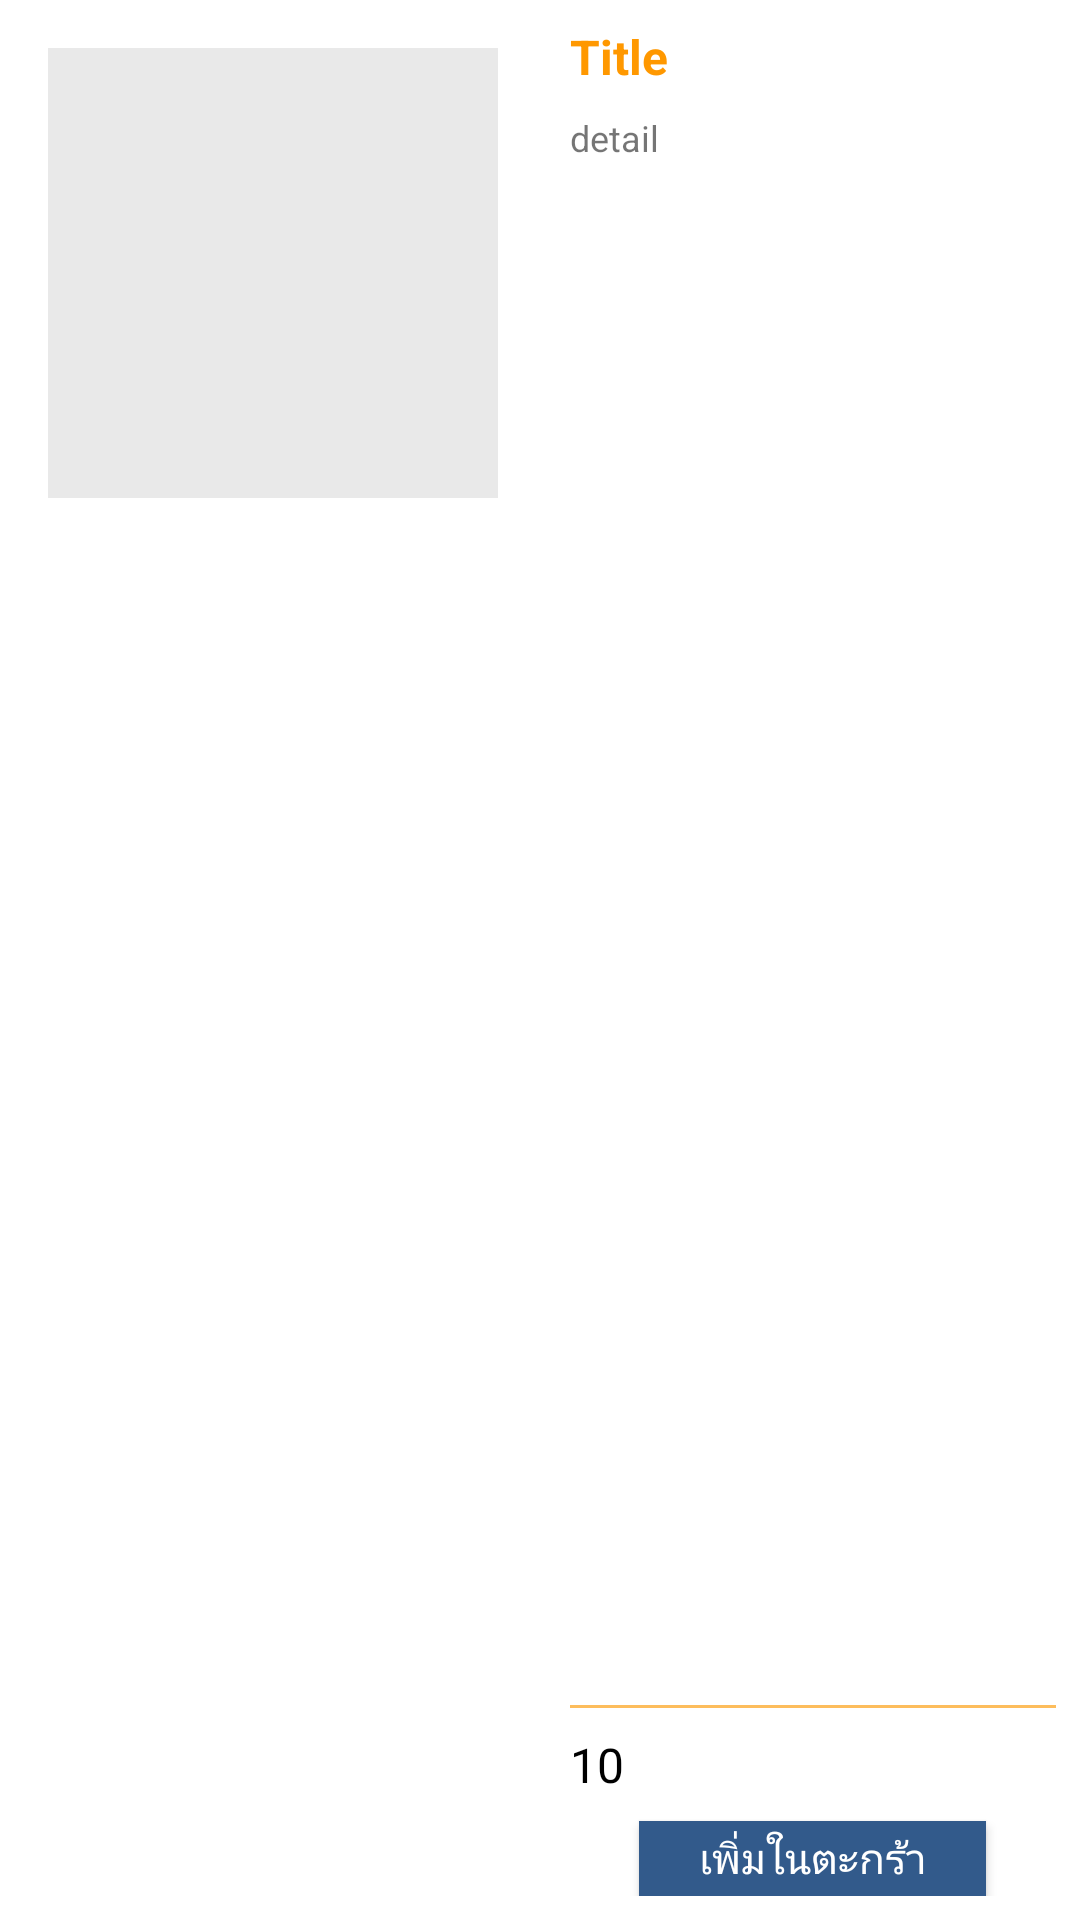

Layout XML and referenced resources for this Android screen:
<!-- AndroidManifest.xml: application theme AppTheme -->
<!-- res/layout/snack_item_list.xml -->
<?xml version="1.0" encoding="utf-8"?>
<LinearLayout xmlns:android="http://schemas.android.com/apk/res/android"
              xmlns:app="http://schemas.android.com/apk/res-auto"
              android:id="@+id/rootItem"
              android:orientation="horizontal"
              android:layout_width="match_parent"
              android:layout_height="wrap_content"
              android:layout_margin="8dp"
              android:padding="8dp"
              android:background="@color/color_content_1">
    <LinearLayout android:layout_width="wrap_content" android:layout_height="match_parent"
                  android:orientation="vertical">
        <ImageView
                android:background="#E9E9E9"
                android:id="@+id/imgMember"
                android:scaleType="fitCenter"
                android:layout_width="150dp"
                android:layout_height="150dp"
                android:layout_margin="8dp"/>


    </LinearLayout>
    <LinearLayout
            android:layout_marginStart="16dp"
            android:layout_width="match_parent"
            android:layout_height="match_parent"
            android:orientation="vertical">

        <TextView
                android:id="@+id/textMemberName"
                android:layout_width="wrap_content"
                android:layout_height="wrap_content"
                android:text="Title"
                android:textStyle="bold"
                android:textSize="16dp"
                android:textColor="@color/colorPrimaryDark"
                android:maxLines="2"
                />
        <TextView
                android:id="@+id/txtDetail"
                android:layout_marginVertical="8dp"
                android:layout_width="wrap_content"
                android:layout_height="wrap_content"
                android:text="detail"
                android:textSize="12dp"
                android:maxLines="4"
        />

        <LinearLayout
                android:gravity="bottom"
                android:orientation="vertical"
                android:layout_width="match_parent"
                android:layout_height="match_parent">
            <View android:layout_width="match_parent"
                  android:layout_marginVertical="8dp"
                  android:background="@color/colorPrimary"
                  android:layout_height="1dp"/>
            <TextView
                    android:id="@+id/textMemberNickName"
                    android:layout_marginBottom="8dp"
                    android:layout_width="wrap_content"
                    android:layout_height="wrap_content"
                    android:text="10"
                    android:textSize="16dp"
                    android:textColor="@color/color_text"/>
            <Button
                    android:layout_gravity="center"
                    style="@style/customBtn"
                    android:id="@+id/addBtn"
                    android:textAllCaps="false"
                    android:text="เพิ่มในตะกร้า"
                    android:paddingHorizontal="20dp"
                    android:layout_width="wrap_content"
                    android:layout_height="25dp"/>
        </LinearLayout>

    </LinearLayout>

</LinearLayout>
<!-- resources referenced by this layout -->
<resources>
  <color name="colorPrimary">@color/color_header</color>
  <color name="colorPrimaryDark">@color/color_dark_header</color>
  <color name="color_content_1">#FFFFFF</color>
  <color name="color_text">#000000</color>
  <style name="customBtn">
          <item name="colorButtonNormal">@color/colorAccent</item>
          <item name="colorControlHighlight">#C71111</item>
          <item name="android:background">@color/colorAccent</item>
          <item name="android:textColor">#ffffff</item>
      </style>
  <style name="AppTheme" parent="Theme.AppCompat.Light.NoActionBar">
          
          <item name="colorPrimary">@color/colorPrimary</item>
          <item name="colorPrimaryDark">@color/colorPrimaryDark</item>
          <item name="colorAccent">@color/colorAccent</item>
      </style>
  <color name="color_header">#FDBD5C</color>
  <color name="color_dark_header">#FF9800</color>
  <color name="colorAccent">#325A8B</color>
</resources>
